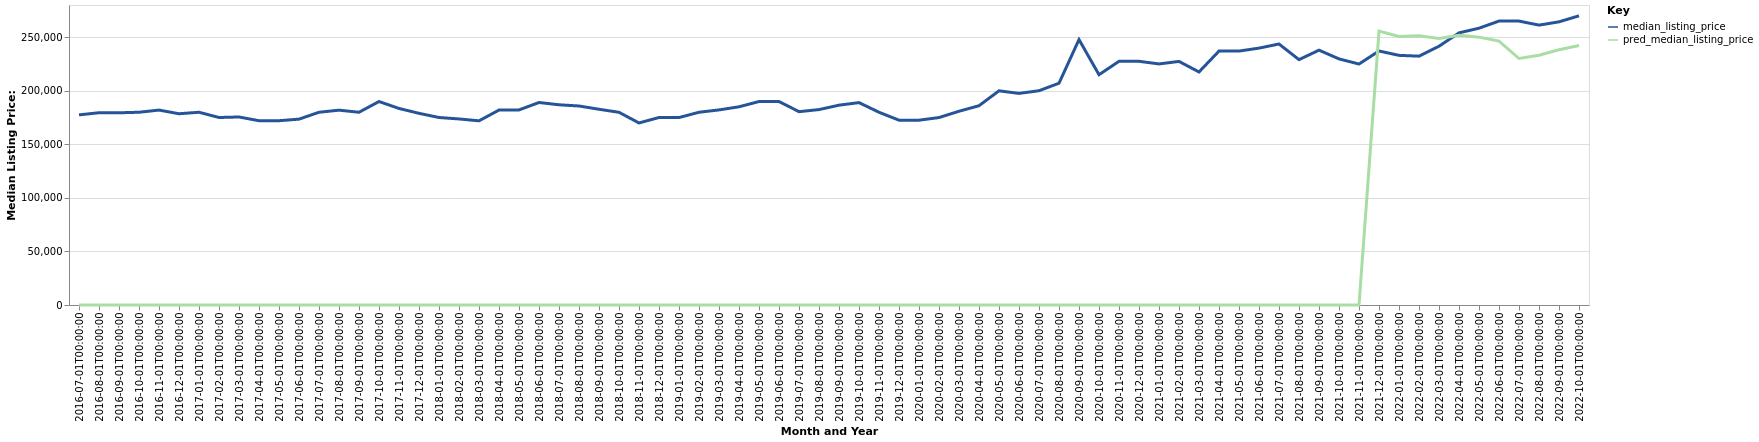

The data file committed next to this chart (first rows):
date, time_idx, median_listing_price, thirty_year_interest_rate_five, month, county_name, active_listing_count, pred_median_listing_price, month_year
2016-07-01, 0, 177450, 3.72, 7, Picayune, MS, 354.0, 0, Jul-2016
2016-08-01, 1, 179450, 3.73, 8, Picayune, MS, 357.0, 0, Aug-2016
2016-09-01, 2, 179400, 3.66, 9, Picayune, MS, 352.0, 0, Sep-2016
2016-10-01, 3, 179900, 3.64, 10, Picayune, MS, 353.0, 0, Oct-2016
2016-11-01, 4, 181925, 3.66, 11, Picayune, MS, 339.0, 0, Nov-2016
2016-12-01, 5, 178500, 3.48, 12, Picayune, MS, 333.0, 0, Dec-2016
2017-01-01, 6, 179900, 3.45, 1, Picayune, MS, 326.0, 0, Jan-2017
2017-02-01, 7, 175000, 3.5, 2, Picayune, MS, 319.0, 0, Feb-2017
2017-03-01, 8, 175488, 3.52, 3, Picayune, MS, 314.0, 0, Mar-2017
2017-04-01, 9, 172000, 4.03, 4, Picayune, MS, 314.0, 0, Apr-2017
2017-05-01, 10, 172000, 4.32, 5, Picayune, MS, 317.0, 0, May-2017
2017-06-01, 11, 173475, 4.2, 6, Picayune, MS, 315.0, 0, Jun-2017
2017-07-01, 12, 179900, 4.19, 7, Picayune, MS, 320.0, 0, Jul-2017
2017-08-01, 13, 181850, 4.3, 8, Picayune, MS, 331.0, 0, Aug-2017
2017-09-01, 14, 179900, 4.1, 9, Picayune, MS, 349.0, 0, Sep-2017
2017-10-01, 15, 189900, 4.05, 10, Picayune, MS, 350.0, 0, Oct-2017
2017-11-01, 16, 183450, 3.94, 11, Picayune, MS, 336.0, 0, Nov-2017
2017-12-01, 17, 178900, 4.03, 12, Picayune, MS, 328.0, 0, Dec-2017
2018-01-01, 18, 175000, 3.93, 1, Picayune, MS, 316.0, 0, Jan-2018
2018-02-01, 19, 173650, 3.83, 2, Picayune, MS, 318.0, 0, Feb-2018
2018-03-01, 20, 171900, 3.94, 3, Picayune, MS, 310.0, 0, Mar-2018
2018-04-01, 21, 181950, 3.95, 4, Picayune, MS, 300.0, 0, Apr-2018
2018-05-01, 22, 182075, 3.99, 5, Picayune, MS, 309.0, 0, May-2018
2018-06-01, 23, 189000, 4.15, 6, Picayune, MS, 309.0, 0, Jun-2018
2018-07-01, 24, 186875, 4.4, 7, Picayune, MS, 297.0, 0, Jul-2018
2018-08-01, 25, 185750, 4.46, 8, Picayune, MS, 297.0, 0, Aug-2018
2018-09-01, 26, 182700, 4.58, 9, Picayune, MS, 304.0, 0, Sep-2018
2018-10-01, 27, 179850, 4.66, 10, Picayune, MS, 287.0, 0, Oct-2018
2018-11-01, 28, 169900, 4.62, 11, Picayune, MS, 286.0, 0, Nov-2018
2018-12-01, 29, 175000, 4.54, 12, Picayune, MS, 277.0, 0, Dec-2018
2019-01-01, 30, 174950, 4.6, 1, Picayune, MS, 268.0, 0, Jan-2019
2019-02-01, 31, 179900, 4.72, 2, Picayune, MS, 273.0, 0, Feb-2019
2019-03-01, 32, 182086, 4.9, 3, Picayune, MS, 286.0, 0, Mar-2019
2019-04-01, 33, 185000, 4.94, 4, Picayune, MS, 294.0, 0, Apr-2019
2019-05-01, 34, 189900, 4.75, 5, Picayune, MS, 293.0, 0, May-2019
2019-06-01, 35, 189900, 4.51, 6, Picayune, MS, 297.0, 0, Jun-2019
2019-07-01, 36, 180450, 4.41, 7, Picayune, MS, 297.0, 0, Jul-2019
2019-08-01, 37, 182391, 4.41, 8, Picayune, MS, 306.0, 0, Aug-2019
2019-09-01, 38, 186502, 4.2, 9, Picayune, MS, 304.0, 0, Sep-2019
2019-10-01, 39, 188893, 4.14, 10, Picayune, MS, 304.0, 0, Oct-2019
2019-11-01, 40, 179900, 3.84, 11, Picayune, MS, 298.0, 0, Nov-2019
2019-12-01, 41, 172500, 3.81, 12, Picayune, MS, 284.0, 0, Dec-2019
2020-01-01, 42, 172500, 3.75, 1, Picayune, MS, 258.0, 0, Jan-2020
2020-02-01, 43, 174950, 3.73, 2, Picayune, MS, 260.0, 0, Feb-2020
2020-03-01, 44, 180825, 3.78, 3, Picayune, MS, 232.0, 0, Mar-2020
2020-04-01, 45, 186000, 3.75, 4, Picayune, MS, 214.0, 0, Apr-2020
2020-05-01, 46, 199900, 3.74, 5, Picayune, MS, 195.0, 0, May-2020
2020-06-01, 47, 197500, 3.72, 6, Picayune, MS, 178.0, 0, Jun-2020
2020-07-01, 48, 199990, 3.49, 7, Picayune, MS, 178.0, 0, Jul-2020
2020-08-01, 49, 207000, 3.65, 8, Picayune, MS, 160.0, 0, Aug-2020
2020-09-01, 50, 247725, 3.33, 9, Picayune, MS, 146.0, 0, Sep-2020
2020-10-01, 51, 214950, 3.28, 10, Picayune, MS, 150.0, 0, Oct-2020
2020-11-01, 52, 227450, 3.21, 11, Picayune, MS, 140.0, 0, Nov-2020
2020-12-01, 53, 227450, 3.07, 12, Picayune, MS, 144.0, 0, Dec-2020
2021-01-01, 54, 225000, 2.99, 1, Picayune, MS, 140.0, 0, Jan-2021
2021-02-01, 55, 227350, 2.93, 2, Picayune, MS, 126.0, 0, Feb-2021
2021-03-01, 56, 217500, 2.88, 3, Picayune, MS, 106.0, 0, Mar-2021
2021-04-01, 57, 237000, 2.84, 4, Picayune, MS, 88.0, 0, Apr-2021
2021-05-01, 58, 237000, 2.71, 5, Picayune, MS, 79.0, 0, May-2021
2021-06-01, 59, 239750, 2.79, 6, Picayune, MS, 86.0, 0, Jun-2021
... 16 more rows
